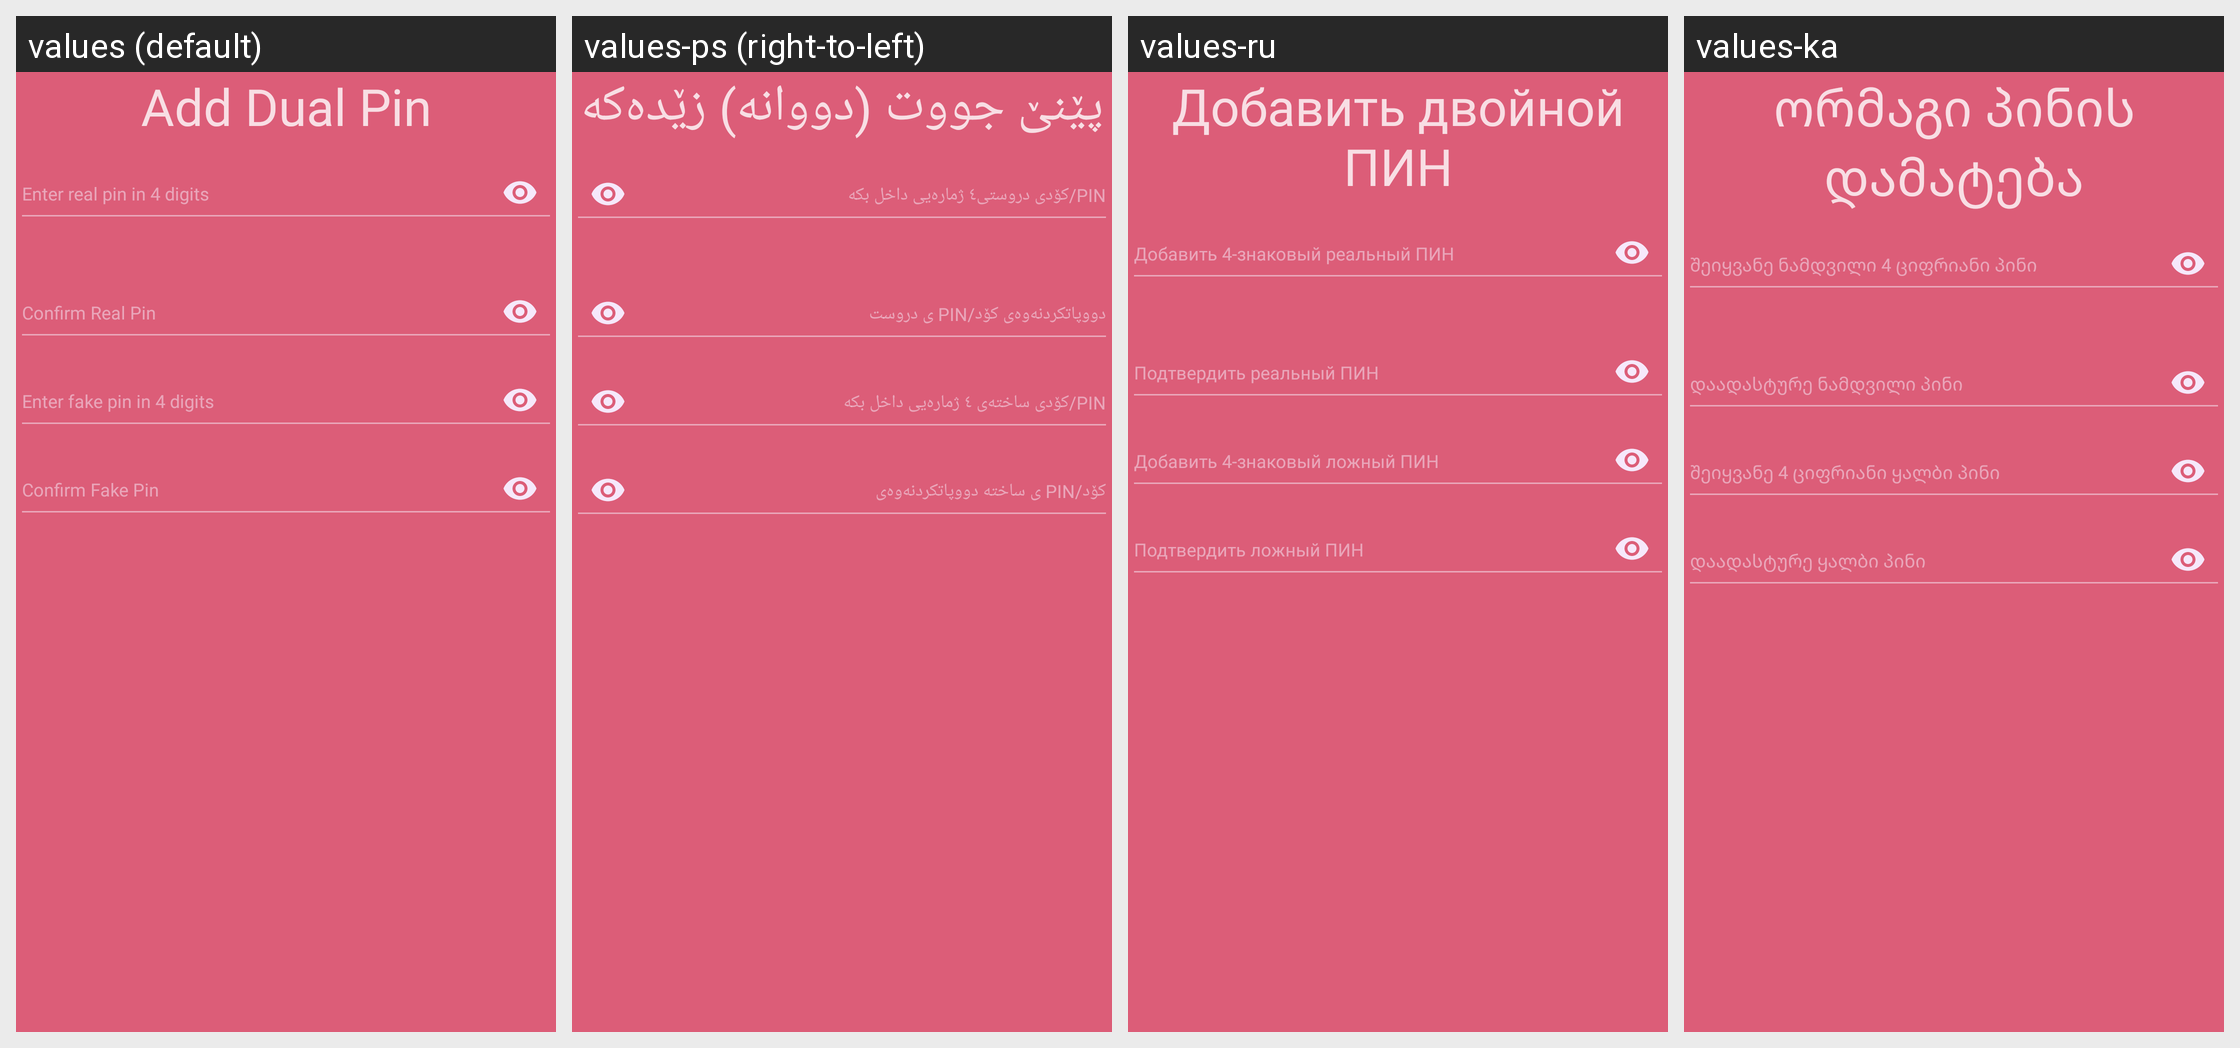

The Android screen above is rendered under several locales of the same app. Produce the string resources it draws, with the default and per-locale values.
Android screen res/layout/activity_dual_pin.xml rendered under 4 locales, left to right: values (default), values-ps (right-to-left), values-ru, values-ka. Device: Nexus 5 (rendered at 1080×1920; each locale shown at half size, 540×960, under a caption strip naming it); theme AppTheme.
Other locales in the repository, not shown: values-ar, values-hy, values-ku-rIQ, values-uk.
Strings drawn on this screen, with the default value and each locale's value (text and hints the layout hard-codes, and strings that could not be matched under every locale, appear in the picture but are not listed):

add_dual_pin
  values: Add Dual Pin
  values-ps: پێنێ جووت (دووانە) زێدەکە
  values-ru: Добавить двойной ПИН
  values-ka: ორმაგი პინის დამატება

enter_real_pin_text_key
  values: Enter real pin in 4 digits
  values-ps: ‏PIN/کۆدی دروستی٤ ژمارەیی داخل بکە
  values-ru: Добавить 4-знаковый реальный ПИН
  values-ka: შეიყვანე ნამდვილი 4 ციფრიანი პინი

confirm_real_pin_text_key
  values: Confirm Real Pin
  values-ps: دووپاتکردنەوەی كۆد/PIN ی دروست
  values-ru: Подтвердить реальный ПИН
  values-ka: დაადასტურე ნამდვილი პინი

enter_fake_pin_text_key
  values: Enter fake pin in 4 digits
  values-ps: ‏PIN/کۆدی ساختەی ٤ ژمارەیی داخل بکە
  values-ru: Добавить 4-знаковый ложный ПИН
  values-ka: შეიყვანე 4 ციფრიანი ყალბი პინი

confirm_fake_pin_text_key
  values: Confirm Fake Pin
  values-ps: كۆد/PIN ی ساختە دووپاتکردنەوەی
  values-ru: Подтвердить ложный ПИН
  values-ka: დაადასტურე ყალბი პინი
